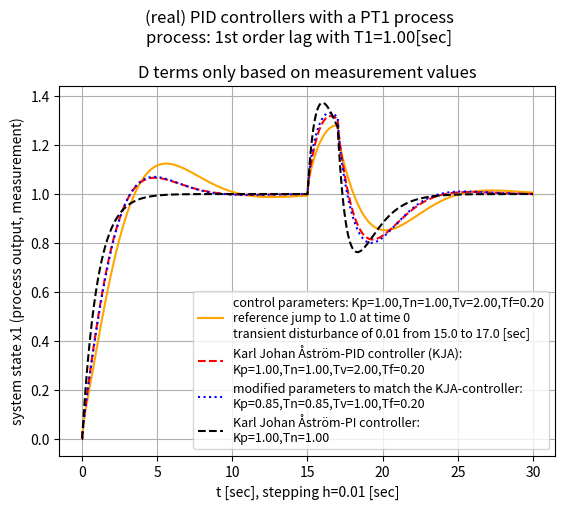

This chart was generated by the following Python code:
# -*- coding: utf-8 -*-
"""
2025-02-18

3.5c_real_PID-control_with_PT1_process.py


tests: OK!


ideas:
    1/ PID Controller Calculus, V3.20, ir. drs. E.H.W. van de Logt, 2011
    2/ chapter 6 "PID Control" from "Control System Design" by Karl Johan Åström, 2002
"""

import numpy as np
import matplotlib.pyplot as plt
from matplotlib import font_manager


# ini values:
tstart = 0.0
h = 0.01  # delta t


# PT1 process coefficients:
b0 = 1.0
a0 = 1.0  # T1 = 1/a0
# numerator polynomial:   b0
# denominator polynomial: s + a0
# => X(s)/U(s) = b0/(s+a0)
# => x' + a0*x = b0*u
T1 = 1.0/a0


# ideal PID controller parameters:
Kp = 1.0     # proportional gain
Tn = a0/1.0  # time constant of I-term
Tv = 2.0     # time constant of D-term

# for real PID control:
Tf = 0.2  # time constant of lowpass filter of 1st order (PT1) [sec]


STEPS = 3000
tstop = STEPS * h + tstart
t = np.arange(tstart,tstop,h)
x1 = np.zeros([STEPS])

u = np.zeros([STEPS])
e = np.zeros([STEPS])
lpf = np.zeros([STEPS])  # low-pass filter of first order for D-term

w_1 = 1.0  # jump of reference value at t = 0

# transient disturbance:
t_dist_start_t = 15.0
t_dist_stop_t  = 17.0
t_dist_start   = t_dist_start_t / h
t_dist_stop    = t_dist_stop_t / h
DIST_VAL = 0.01


SIGMA = 0.0035  # sigma of noisy measurement
x1_noise = 1.0 + np.random.normal(0.0, SIGMA, STEPS)


# system simulation loop:
for k in range(2,STEPS):

    e[k] = w_1 - x1[k]

    # D-term with derivative of measurement x1 only:
    # otherwise (eq.11c) from source below
    if k < STEPS-1:
        lpf[k] = (2.0*Tf - h)/(2.0*Tf + h)*lpf[k-1]\
                 - h / (h + 2.0*Tf) * (x1[k] + x1[k-1])

    # (eq. 12) from:
    # PID Controller Calculus, V3.20
    # ir. drs. E.H.W. van de Logt
    if k < STEPS-2:
        u[k] = u[k-1] + Kp*((e[k] - e[k-1])\
                            + h*e[k]/Tn\
                            + Tv/h*(lpf[k] - 2.0*lpf[k-1] + lpf[k-2]))
    # PT1 process:
    if k < STEPS-1:
        x1[k+1] = (x1[k] + h/(T1+h) * (u[k] - x1[k])) # * x1_noise[k-1]
        
        # transient disturbance:
        if t_dist_start <= k <= t_dist_stop:
            x1[k+1] += DIST_VAL



# same algo, but with parameters to be tuned to match the
# the step response of the Karl Johan Åström-PID controller below
x1_  = np.zeros([STEPS])
u_   = np.zeros([STEPS])
e_   = np.zeros([STEPS])
lpf_ = np.zeros([STEPS])

Kp_ = 0.85
Tn_ = 0.85
Tv_ = 1.0
Tf_ = 0.2

# system simulation loop:
for k in range(2,STEPS):

    e_[k] = w_1 - x1_[k]

    # D-term with derivative of measurement x1 only:
    # otherwise (eq.11c) from source below
    if k < STEPS-1:
        lpf_[k] = (2.0*Tf_ - h)/(2.0*Tf_ + h)*lpf_[k-1]\
                 - h / (h + 2.0*Tf_) * (x1_[k] + x1_[k-1])

    # (eq. 12) from:
    # PID Controller Calculus, V3.20
    # ir. drs. E.H.W. van de Logt, 2011
    if k < STEPS-2:
        u_[k] = u_[k-1] + Kp_*((e_[k] - e_[k-1])\
                            + h*e_[k]/Tn_\
                            + Tv_/h*(lpf_[k] - 2.0*lpf_[k-1] + lpf_[k-2]))
    # PT1 process:
    if k < STEPS-1:
        x1_[k+1] = (x1_[k] + h/(T1+h) * (u_[k] - x1_[k]))  # * x1_noise[k-1]
        
        # transient disturbance:
        if t_dist_start <= k <= t_dist_stop:
            x1_[k+1] += DIST_VAL



###############################
#
# PID algorithm from:
# chapter 6 "PID Control" from "Control System Design" by Karl Johan Åström, 2002
# --> page 242 at "Summarizing we find that the PID controller can be approximated by"
#
# b and c are just constants: b for set point weighting
# r(t) = reference signal
# k = Kp
# y(t) = measurement = process variable to be controlled
# D-term: N for Td/N = Tf = time constant of PT1 filter, typically 8..20

y_KJA = np.zeros([STEPS])  # measurement
I_KJA = np.zeros([STEPS])  # I-term of Karl Johan Åström-PID controller
D_KJA = np.zeros([STEPS])  # D-term of Karl Johan Åström-PID controller
r_KJA = np.zeros([STEPS])  # set point
r_KJA[:] = 1.0
r_KJA[0] = 0.0  # here, set point jump at second point in time

Kp_KJA = Kp*1.0
Tv_KJA = Tv*1.0
# Tf  = Tv/N =>
Tf_KJA = Tf*1.0
N = Tv_KJA/Tf_KJA

# this implementation only has derivative action on the measurement:
# read from page 222:
# "The parameter c is normally zero to avoid large transients in the control
#  signal due to sudden changes in the setpoint."
# => set point weight factor c := 0, also in the active code below:

for k in range(1,STEPS):
    # P-term:
    P_KJA = Kp_KJA * (w_1 - y_KJA[k])
    # D-term with derivative of measurement only:
    D_KJA[k] = Tv_KJA/(Tv_KJA + Tf)\
               * (D_KJA[k-1] - Kp_KJA*N*(y_KJA[k] - y_KJA[k-1]))

    # D-term with set point action:
    # D_KJA[k] = Tv_KJA/(Tv_KJA + Tf_KJA)\
    #    * (D_KJA[k-1]\
    #       - Kp_KJA*N*(y_KJA[k] - y_KJA[k-1])\
    #       + Kp_KJA*N*(r_KJA[k] - r_KJA[k-1]))

    # controller output:
    u_KJA = P_KJA + I_KJA[k] + D_KJA[k]

    # I-term:
    if k < STEPS-1:
        I_KJA[k+1] = I_KJA[k] + Kp_KJA*h/Tn*(w_1 - y_KJA[k])

    # PT1 process:
    if k < STEPS-1:
        y_KJA[k+1] = (y_KJA[k] + h/(T1+h)\
                      * (u_KJA - y_KJA[k])) # * x1_noise[k-1]

        # transient disturbance:
        if t_dist_start <= k <= t_dist_stop:
            y_KJA[k+1] += DIST_VAL


# same as PI controller:
y_KJApi = np.zeros([STEPS])  # measurement
I_KJApi = np.zeros([STEPS])  # I-term of Karl Johan Åström-PID controller
D_KJApi = np.zeros([STEPS])  # D-term of Karl Johan Åström-PID controller

for k in range(1,STEPS):
    # P-term:
    P_KJApi = Kp_KJA * (w_1 - y_KJApi[k])

    # controller output:
    u_KJApi = P_KJApi + I_KJApi[k]

    # I-term:
    if k < STEPS-1:
        I_KJApi[k+1] = I_KJApi[k] + Kp_KJA*h/Tn*(w_1 - y_KJApi[k])

    # PT1 process:
    if k < STEPS-1:
        y_KJApi[k+1] = (y_KJApi[k] + h/(T1+h)\
                      * (u_KJApi - y_KJApi[k])) # * x1_noise[k-1]

        # transient disturbance:
        if t_dist_start <= k <= t_dist_stop:
            y_KJApi[k+1] += DIST_VAL



plt.suptitle(f'(real) PID controllers with a PT1 process\
\nprocess: 1st order lag with T1={a0:.2f}[sec]', y = 1.04)
plt.title('D terms only based on measurement values', y = 1.00)

plt.plot(t,x1, label=f'control parameters: Kp={Kp:.2f},\
Tn={Tn:.2f},Tv={Tv:.2f},Tf={Tf:.2f}\
\nreference jump to 1.0 at time 0\
\ntransient disturbance of {DIST_VAL} from {t_dist_start_t} to {t_dist_stop_t} [sec]'\
, color="orange")

plt.plot(t,y_KJA, label=f'Karl Johan Åström-PID controller (KJA):\
\nKp={Kp_KJA:.2f},Tn={Tn:.2f},Tv={Tv_KJA:.2f},Tf={Tf_KJA:.2f}',\
color="red", linestyle='--')

plt.plot(t,x1_, label=f'modified parameters to match the KJA-controller:\
\nKp={Kp_:.2f},\
Tn={Tn_:.2f},Tv={Tv_:.2f},Tf={Tf_:.2f}',\
color="blue", linestyle='dotted')

plt.plot(t,y_KJApi, label=f'Karl Johan Åström-PI controller:\
\nKp={Kp_KJA:.2f},Tn={Tn:.2f}',\
color="black", linestyle='--')


plt.xlabel(f't [sec], stepping h={h} [sec]')
plt.ylabel('system state x1 (process output, measurement)')

font = font_manager.FontProperties(size=9)
# plt.legend(loc="upper right", prop=font)
plt.legend(prop=font)

plt.grid()
plt.show()


print("min(D_KJA)=",min(D_KJA))
print("max(D_KJA)=",max(D_KJA))

# end of 3.5c_real_PID-control_with_PT1_process.py
